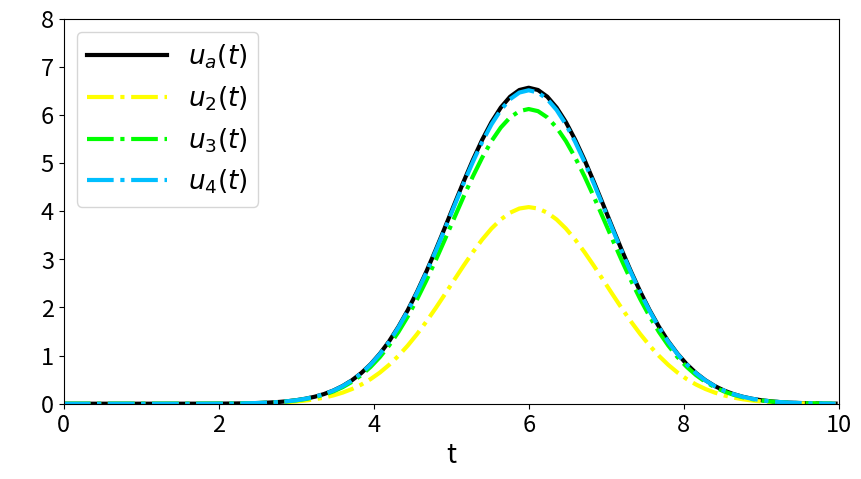

Here is the Python script that generated this plot:
"""
[redacted]
implementation of the second, third and fourth order Runge Kutta algorithm. 
It solves the differential equation u'=-(t-a)u.
"""
import numpy as np
import matplotlib.pyplot as plt
#some initial values
t0=0
tfinal=10
dt=0.12
steps=int((tfinal-t0)/dt)
u0=0.0000001
a=6
#differential equation function f
def f(t,u):
    return -(t-a)*u
t=np.empty(steps+1, dtype='double')
tn=t0
u2=np.empty(steps+1, dtype='double')
un2=u0
u3=np.empty(steps+1, dtype='double')
un3=u0
u4=np.empty(steps+1, dtype='double')
un4=u0
for i in range(0,steps+1):    
    t[i]=tn
    #Runge Kutta second
    u2[i]=un2
    k1=dt*f(tn,un2)
    k2=dt*f(tn+0.5*dt,un2+0.5*k1)
    un2=un2+k2
    #Runge Kutta third
    u3[i]=un3
    k1=dt*f(tn,un3)
    k2=dt*f(tn+0.5*dt,un3+0.5*k1)
    k3=dt*f(tn+dt,un3-k1+2*k2)
    un3=un3+k2*(4/6)+k1*(1/6)+k3*(1/6)
    #Runge Kutta fourth
    u4[i]=un4
    k1=dt*f(tn,un4)
    k2=dt*f(tn+0.5*dt,un4+0.5*k1)
    k3=dt*f(tn+0.5*dt,un4+0.5*k2)
    k4=dt*f(tn+dt,un4+k3)
    un4=un4+k2*(2/6)+k1*(1/6)+k3*(2/6)+k4*(1/6)
    tn=tn+dt
#analytical solution
ua=u0*np.exp(-0.5*(t-a*2)*t)
#plotting analytical vs numerical solutions
ax1 = plt.subplots(1, sharex=True, figsize=(10,5))          
plt.plot(t,ua,color='black',linestyle='-',linewidth=3,label="$u_a(t)$")
plt.plot(t,u2,color='yellow',linestyle='-.',linewidth=3,label="$u_2(t)$")
plt.plot(t,u3,color='lime',linestyle='-.',linewidth=3,label = "$u_3(t)$")
plt.plot(t,u4,color='deepskyblue',linestyle='-.',linewidth=3,label = "$u_4(t)$")
plt.xlabel("t",fontsize=19) 
plt.ylabel(r' ',fontsize=19,labelpad=20).set_rotation(0)
plt.ylim([0,8])
plt.xlim([t0,tfinal]) 
plt.xticks(fontsize= 17)
plt.yticks(fontsize= 17) 
plt.legend(loc=2,fontsize=19,handlelength=3) 
plt.savefig("RungeKutta.png",dpi=150)
plt.show()